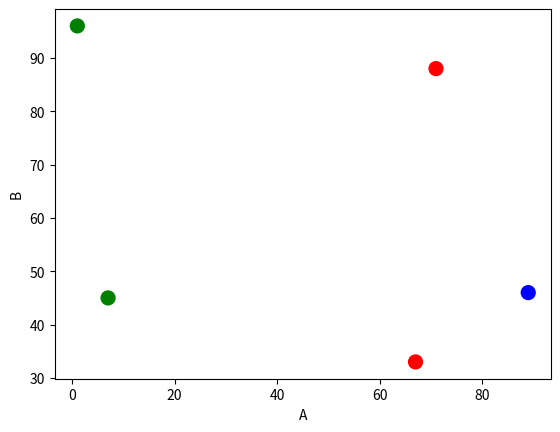

Write Python code to recreate this figure. (Note: this script raises an exception after producing the figure.)
"""
y, pandas - plot with colormap.py, 2017.10.25
"""

import pandas as pd
import numpy as np


def get_colormap(y, colors=['r', 'g', 'b']):
    """
    +y, 2017.10.25 - 26

    Usage
    -----
    colormap = get_colormap(pd.Series(y))
    pd.DataFrame(X).plot(kind='scatter', x=0, y=1, c=get_colormap(pd.Series(y))

    """

    labels = np.unique(y)
    if len(labels) > len(colors):
        colors = np.tile(colors, len(labels) // len(colors) + 1)
    colormap = dict(zip(labels, colors))
    print(colormap)
    if hasattr(y, 'replace'):
        return y.replace(colormap)
    else:
        return pd.Series(y).replace(colormap)


df = pd.DataFrame(np.random.randint(0, 99, size=(5, 2)), columns=list('AB'))
# print(df)

colormap = get_colormap(df['B'])
df.plot(kind='scatter', style=['ro--', 'bo--'], x='A', y='B', c=colormap, s=99)

import matplotlib.pyplot as plt
plt.title(__file__)
plt.show()
